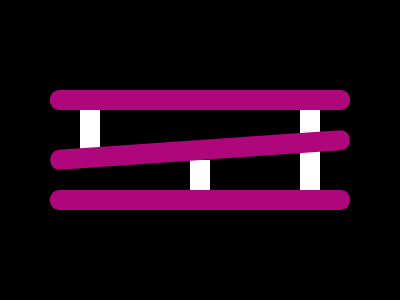

Write a web page that renders exactly this picture using CSS.

<p a><p a b><p c><p d>
<style>
  *{
    margin:0;
    background:#000;
    position:fixed;
  }
  [a]{
    width:20;
    height:80;
    background:#fff;
    margin:110 300;
  }
  [b]{
    height:40;
    margin:110 80;
    box-shadow:110px 50px#fff;
  }
  [c],[d]{
    width:300;
    height:20;
    background:#AF067C;
    border-radius:9px;
  }
  [c]{
    margin:90 50;
    box-shadow:0 100px#AF067C;
  }
  [d]{
    transform:rotate(-4deg);
    margin:140 50;
  }
</style>